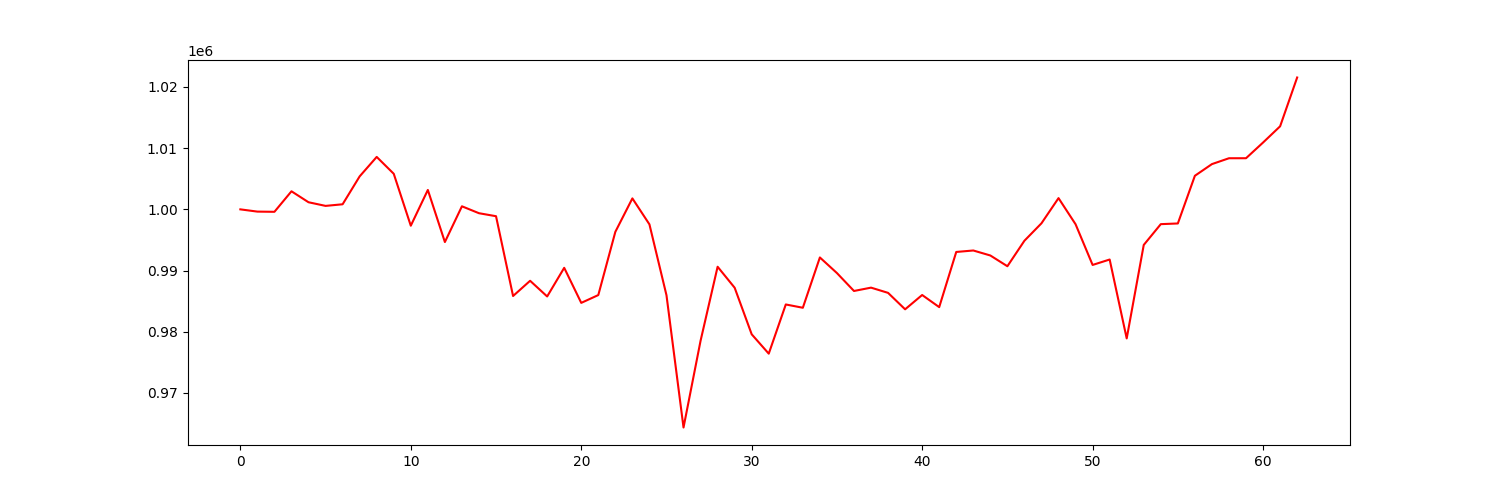

Data behind this chart, as committed beside it:
account_value, date, daily_return
1000000, 2021-04-06, 
999633, 2021-04-07, -0.0003666
999600, 2021-04-08, -3.345945714117171e-05
1002954, 2021-04-09, 0.003356
1001162, 2021-04-12, -0.001787
1000567, 2021-04-13, -0.0005944
1000831, 2021-04-14, 0.000264
1005392, 2021-04-15, 0.004557
1008572, 2021-04-16, 0.003163
1005814, 2021-04-19, -0.002734
997328, 2021-04-20, -0.008437
1003171, 2021-04-21, 0.005859
994660, 2021-04-22, -0.008485
1000502, 2021-04-23, 0.005873
999370, 2021-04-26, -0.001131
998881, 2021-04-27, -0.0004896
985838, 2021-04-28, -0.01306
988327, 2021-04-29, 0.002524
985765, 2021-04-30, -0.002592
990446, 2021-05-03, 0.004749
984716, 2021-05-04, -0.005785
985993, 2021-05-05, 0.001296
996326, 2021-05-06, 0.01048
1001793, 2021-05-07, 0.005487
997550, 2021-05-10, -0.004235
985967, 2021-05-11, -0.01161
964348, 2021-05-12, -0.02193
978524, 2021-05-13, 0.0147
990621, 2021-05-14, 0.01236
987190, 2021-05-17, -0.003464
979578, 2021-05-18, -0.007711
976416, 2021-05-19, -0.003228
984456, 2021-05-20, 0.008234
983918, 2021-05-21, -0.0005462
992138, 2021-05-24, 0.008355
989590, 2021-05-25, -0.002569
986661, 2021-05-26, -0.002959
987206, 2021-05-27, 0.000553
986353, 2021-05-28, -0.0008649
983665, 2021-06-01, -0.002725
986003, 2021-06-02, 0.002377
984021, 2021-06-03, -0.002011
993038, 2021-06-04, 0.009164
993278, 2021-06-07, 0.0002411
992462, 2021-06-08, -0.0008215
990705, 2021-06-09, -0.00177
994873, 2021-06-10, 0.004207
997724, 2021-06-11, 0.002866
1001838, 2021-06-14, 0.004123
997569, 2021-06-15, -0.004261
990916, 2021-06-16, -0.006668
991802, 2021-06-17, 0.0008941
978905, 2021-06-18, -0.013
994186, 2021-06-21, 0.01561
997584, 2021-06-22, 0.003417
997696, 2021-06-23, 0.0001124
1005490, 2021-06-24, 0.007812
1007397, 2021-06-25, 0.001897
1008355, 2021-06-28, 0.0009512
1008358, 2021-06-29, 2.7887437061835385e-06
... 3 more rows
